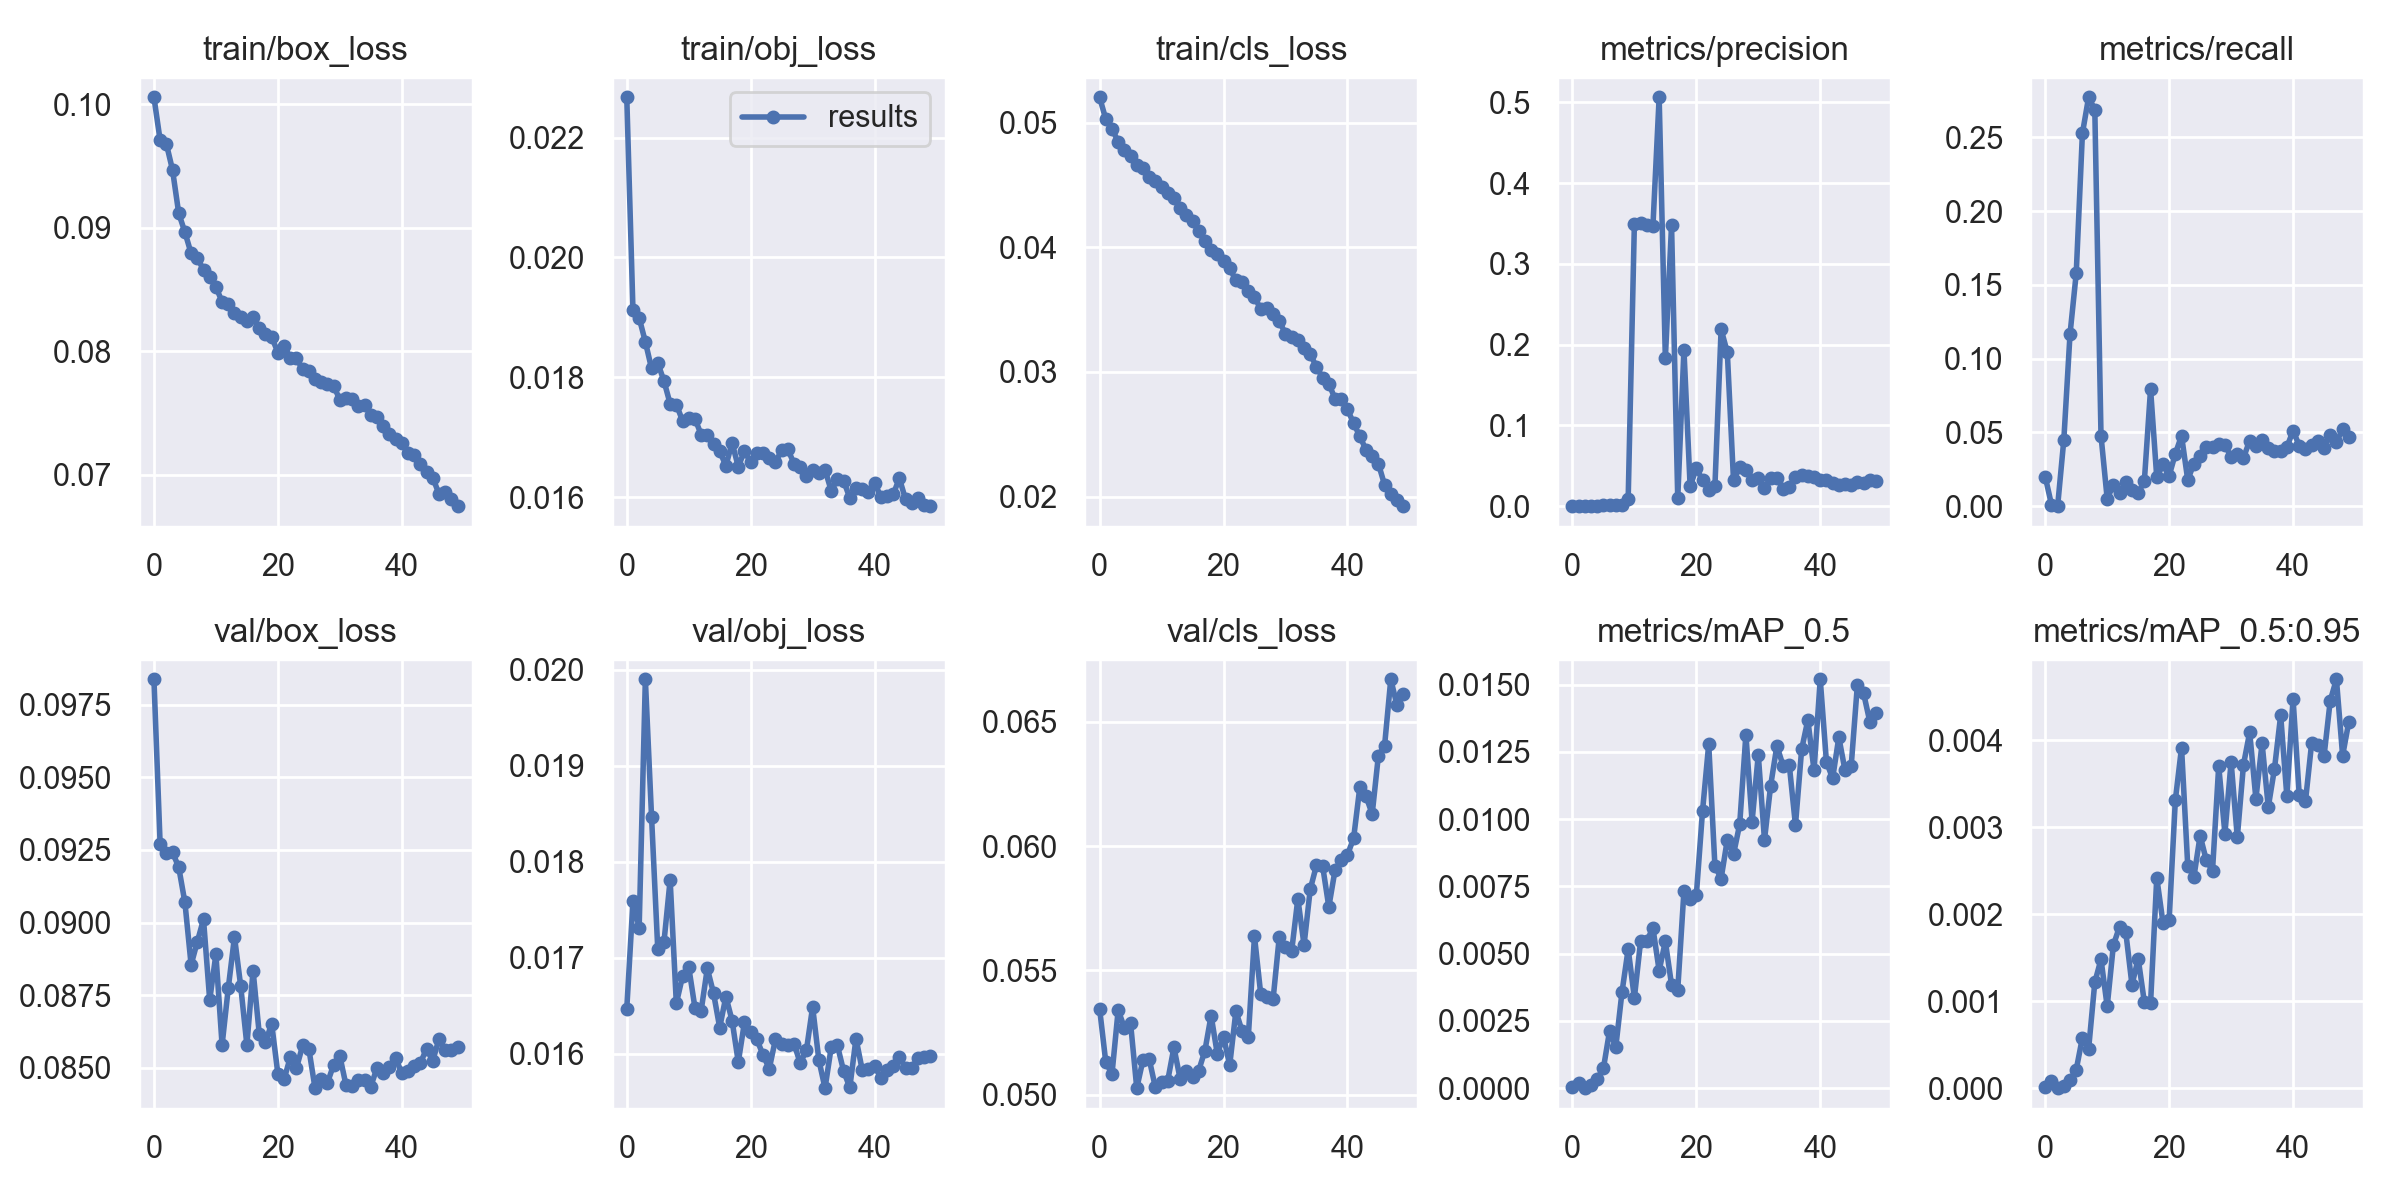

The data file committed next to this chart (first rows):
epoch, train/box_loss, train/obj_loss, train/cls_loss, metrics/precision, metrics/recall, metrics/mAP_0.5, metrics/mAP_0.5:0.95, val/box_loss, val/obj_loss, val/cls_loss, x/lr0, x/lr1, x/lr2
0, 0.1006, 0.02267, 0.05203, 9.4291e-05, 0.02, 5.1003e-05, 1.1019e-05, 0.09839, 0.01647, 0.05346, 0.07011, 0.003321, 0.003321
1, 0.09707, 0.01912, 0.05028, 0.0003784, 0.001111, 0.0001946, 7.6978e-05, 0.09269, 0.01759, 0.05131, 0.03997, 0.006523, 0.006523
2, 0.09679, 0.01899, 0.04951, 0, 0, 0, 0, 0.0924, 0.01731, 0.05083, 0.009712, 0.009593, 0.009593
3, 0.09467, 0.01859, 0.04847, 0.0001759, 0.045, 0.0001199, 2.6899e-05, 0.09242, 0.0199, 0.0534, 0.009406, 0.009406, 0.009406
4, 0.09116, 0.01815, 0.04782, 0.0004788, 0.1167, 0.0003461, 8.8648e-05, 0.09191, 0.01847, 0.05269, 0.009406, 0.009406, 0.009406
5, 0.08963, 0.01824, 0.04729, 0.0008275, 0.1578, 0.0007326, 0.0002127, 0.09069, 0.01709, 0.05287, 0.009208, 0.009208, 0.009208
6, 0.08792, 0.01794, 0.0466, 0.001064, 0.2528, 0.002132, 0.0005808, 0.08854, 0.01716, 0.05026, 0.00901, 0.00901, 0.00901
7, 0.08755, 0.01756, 0.04634, 0.00107, 0.2772, 0.001528, 0.0004508, 0.08934, 0.01781, 0.05139, 0.008812, 0.008812, 0.008812
8, 0.08658, 0.01754, 0.04564, 0.001531, 0.2689, 0.003567, 0.001217, 0.09011, 0.01653, 0.05144, 0.008614, 0.008614, 0.008614
9, 0.08604, 0.01728, 0.0453, 0.0091, 0.04778, 0.005172, 0.001483, 0.08733, 0.01681, 0.0503, 0.008416, 0.008416, 0.008416
10, 0.0852, 0.01733, 0.04482, 0.3492, 0.005, 0.003355, 0.0009407, 0.0889, 0.0169, 0.0505, 0.008218, 0.008218, 0.008218
11, 0.084, 0.01731, 0.04439, 0.3502, 0.01444, 0.005452, 0.001646, 0.08578, 0.01648, 0.05057, 0.00802, 0.00802, 0.00802
12, 0.08379, 0.01704, 0.04392, 0.3484, 0.008889, 0.005487, 0.001859, 0.08774, 0.01645, 0.0519, 0.007822, 0.007822, 0.007822
13, 0.08311, 0.01704, 0.04314, 0.3474, 0.01667, 0.005943, 0.001793, 0.0895, 0.01689, 0.05063, 0.007624, 0.007624, 0.007624
14, 0.08276, 0.01689, 0.04262, 0.5062, 0.01111, 0.00437, 0.001187, 0.08782, 0.01663, 0.05096, 0.007426, 0.007426, 0.007426
15, 0.08246, 0.01677, 0.04208, 0.183, 0.008889, 0.005454, 0.001489, 0.08578, 0.01627, 0.05072, 0.007228, 0.007228, 0.007228
16, 0.08274, 0.01652, 0.04128, 0.3479, 0.01722, 0.003841, 0.0009888, 0.08834, 0.0166, 0.05097, 0.00703, 0.00703, 0.00703
17, 0.08185, 0.01691, 0.04053, 0.009674, 0.07944, 0.003659, 0.0009786, 0.08616, 0.01635, 0.05177, 0.006832, 0.006832, 0.006832
18, 0.08143, 0.01651, 0.03975, 0.1937, 0.01944, 0.007322, 0.00242, 0.08587, 0.01591, 0.05318, 0.006634, 0.006634, 0.006634
19, 0.08117, 0.01677, 0.03945, 0.0246, 0.02833, 0.007029, 0.001904, 0.08652, 0.01633, 0.05164, 0.006436, 0.006436, 0.006436
20, 0.0799, 0.01658, 0.03892, 0.04675, 0.02056, 0.007173, 0.001936, 0.08479, 0.01622, 0.05234, 0.006238, 0.006238, 0.006238
21, 0.08042, 0.01674, 0.0383, 0.03229, 0.03556, 0.0103, 0.003313, 0.08459, 0.01615, 0.05119, 0.00604, 0.00604, 0.00604
22, 0.07948, 0.01674, 0.03736, 0.01968, 0.04778, 0.01279, 0.003917, 0.08535, 0.01599, 0.05335, 0.005842, 0.005842, 0.005842
23, 0.07944, 0.01666, 0.0372, 0.02453, 0.01778, 0.008263, 0.002557, 0.08498, 0.01584, 0.05256, 0.005644, 0.005644, 0.005644
24, 0.07852, 0.01658, 0.0365, 0.2189, 0.02889, 0.007791, 0.002432, 0.08576, 0.01615, 0.05231, 0.005446, 0.005446, 0.005446
25, 0.07838, 0.01679, 0.03605, 0.1905, 0.03378, 0.009233, 0.002904, 0.08565, 0.01611, 0.05637, 0.005248, 0.005248, 0.005248
26, 0.07773, 0.0168, 0.03502, 0.03238, 0.04, 0.008692, 0.00262, 0.08429, 0.0161, 0.05407, 0.00505, 0.00505, 0.00505
27, 0.07752, 0.01656, 0.0351, 0.04849, 0.04, 0.009811, 0.002502, 0.08462, 0.0161, 0.05392, 0.004852, 0.004852, 0.004852
28, 0.07731, 0.01651, 0.03463, 0.04472, 0.04222, 0.01314, 0.003707, 0.08447, 0.0159, 0.05383, 0.004654, 0.004654, 0.004654
29, 0.07722, 0.01635, 0.03406, 0.03235, 0.04167, 0.009913, 0.002927, 0.08509, 0.01604, 0.05634, 0.004456, 0.004456, 0.004456
30, 0.07607, 0.01645, 0.03307, 0.0351, 0.03333, 0.01239, 0.003753, 0.0854, 0.01649, 0.05593, 0.004258, 0.004258, 0.004258
31, 0.07625, 0.0164, 0.03282, 0.02256, 0.03525, 0.009229, 0.002884, 0.08439, 0.01594, 0.05577, 0.00406, 0.00406, 0.00406
32, 0.07617, 0.01646, 0.03258, 0.03523, 0.03278, 0.01125, 0.003721, 0.08435, 0.01564, 0.05788, 0.003862, 0.003862, 0.003862
33, 0.07553, 0.01611, 0.03188, 0.03532, 0.04444, 0.01272, 0.004093, 0.08456, 0.01607, 0.05602, 0.003664, 0.003664, 0.003664
34, 0.07564, 0.0163, 0.03142, 0.02124, 0.04111, 0.01199, 0.003328, 0.08457, 0.01609, 0.05826, 0.003466, 0.003466, 0.003466
35, 0.07485, 0.01627, 0.03041, 0.02431, 0.045, 0.01202, 0.003966, 0.08434, 0.01582, 0.05923, 0.003268, 0.003268, 0.003268
36, 0.07466, 0.01598, 0.02953, 0.03583, 0.03944, 0.009778, 0.003233, 0.08499, 0.01565, 0.0592, 0.00307, 0.00307, 0.00307
37, 0.07392, 0.01615, 0.02906, 0.03846, 0.03722, 0.0126, 0.003673, 0.0848, 0.01616, 0.05756, 0.002872, 0.002872, 0.002872
38, 0.07334, 0.01613, 0.02784, 0.03699, 0.03722, 0.01368, 0.004288, 0.08501, 0.01583, 0.05903, 0.002674, 0.002674, 0.002674
39, 0.07287, 0.01608, 0.0278, 0.03611, 0.04, 0.01182, 0.003356, 0.08533, 0.01584, 0.05943, 0.002476, 0.002476, 0.002476
40, 0.07254, 0.01624, 0.027, 0.03281, 0.05111, 0.0152, 0.004478, 0.08481, 0.01588, 0.05964, 0.002278, 0.002278, 0.002278
41, 0.07176, 0.01601, 0.02588, 0.03218, 0.04111, 0.01213, 0.00337, 0.0849, 0.01575, 0.06032, 0.00208, 0.00208, 0.00208
42, 0.07163, 0.01603, 0.02484, 0.02831, 0.03889, 0.01152, 0.003298, 0.08504, 0.01583, 0.06237, 0.001882, 0.001882, 0.001882
43, 0.07089, 0.01604, 0.02374, 0.02567, 0.04167, 0.01304, 0.003969, 0.08515, 0.01588, 0.06201, 0.001684, 0.001684, 0.001684
44, 0.07025, 0.01631, 0.02326, 0.02794, 0.04444, 0.01181, 0.003948, 0.08564, 0.01596, 0.0613, 0.001486, 0.001486, 0.001486
45, 0.06978, 0.01596, 0.02263, 0.02618, 0.03944, 0.01199, 0.003819, 0.08523, 0.01586, 0.06364, 0.001288, 0.001288, 0.001288
46, 0.06846, 0.0159, 0.02094, 0.02962, 0.04833, 0.015, 0.004456, 0.08598, 0.01586, 0.06405, 0.00109, 0.00109, 0.00109
47, 0.0686, 0.01599, 0.02023, 0.02875, 0.04333, 0.01468, 0.004703, 0.08561, 0.01595, 0.06672, 0.000892, 0.000892, 0.000892
48, 0.06803, 0.01588, 0.01971, 0.0326, 0.05222, 0.01362, 0.003824, 0.08562, 0.01597, 0.06567, 0.000694, 0.000694, 0.000694
49, 0.06746, 0.01585, 0.01922, 0.03068, 0.04667, 0.01393, 0.004215, 0.08572, 0.01597, 0.06611, 0.000496, 0.000496, 0.000496
